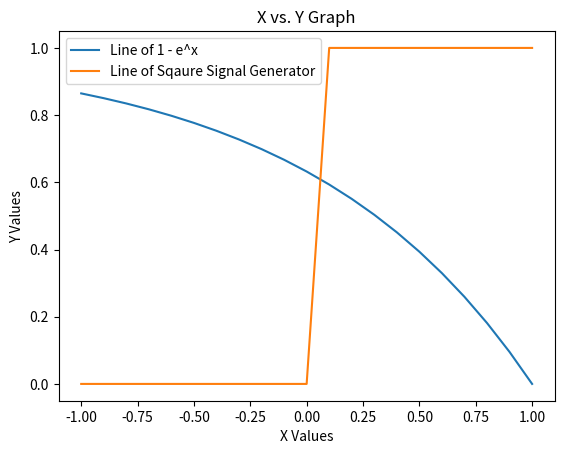

Source code (Python):
import matplotlib.pyplot as plt
import math

x =[]
y1 = []
y2 = []

def rangeWithFloats(start, stop, step):
    while start < stop:
        yield start
        start = start + step

for i in rangeWithFloats(-1,1,0.1):
    if i < 0:
        y2.append(0)
    else:
        y2.append(1)
    y1.append(1 - math.exp(i-1))
    x.append(i)
    
plt.plot(x,y1, label="Line of 1 - e^x")
plt.plot(x,y2, label="Line of Sqaure Signal Generator")

plt.xlabel("X Values")
plt.ylabel("Y Values")
plt.title("X vs. Y Graph")
plt.legend()
plt.show()